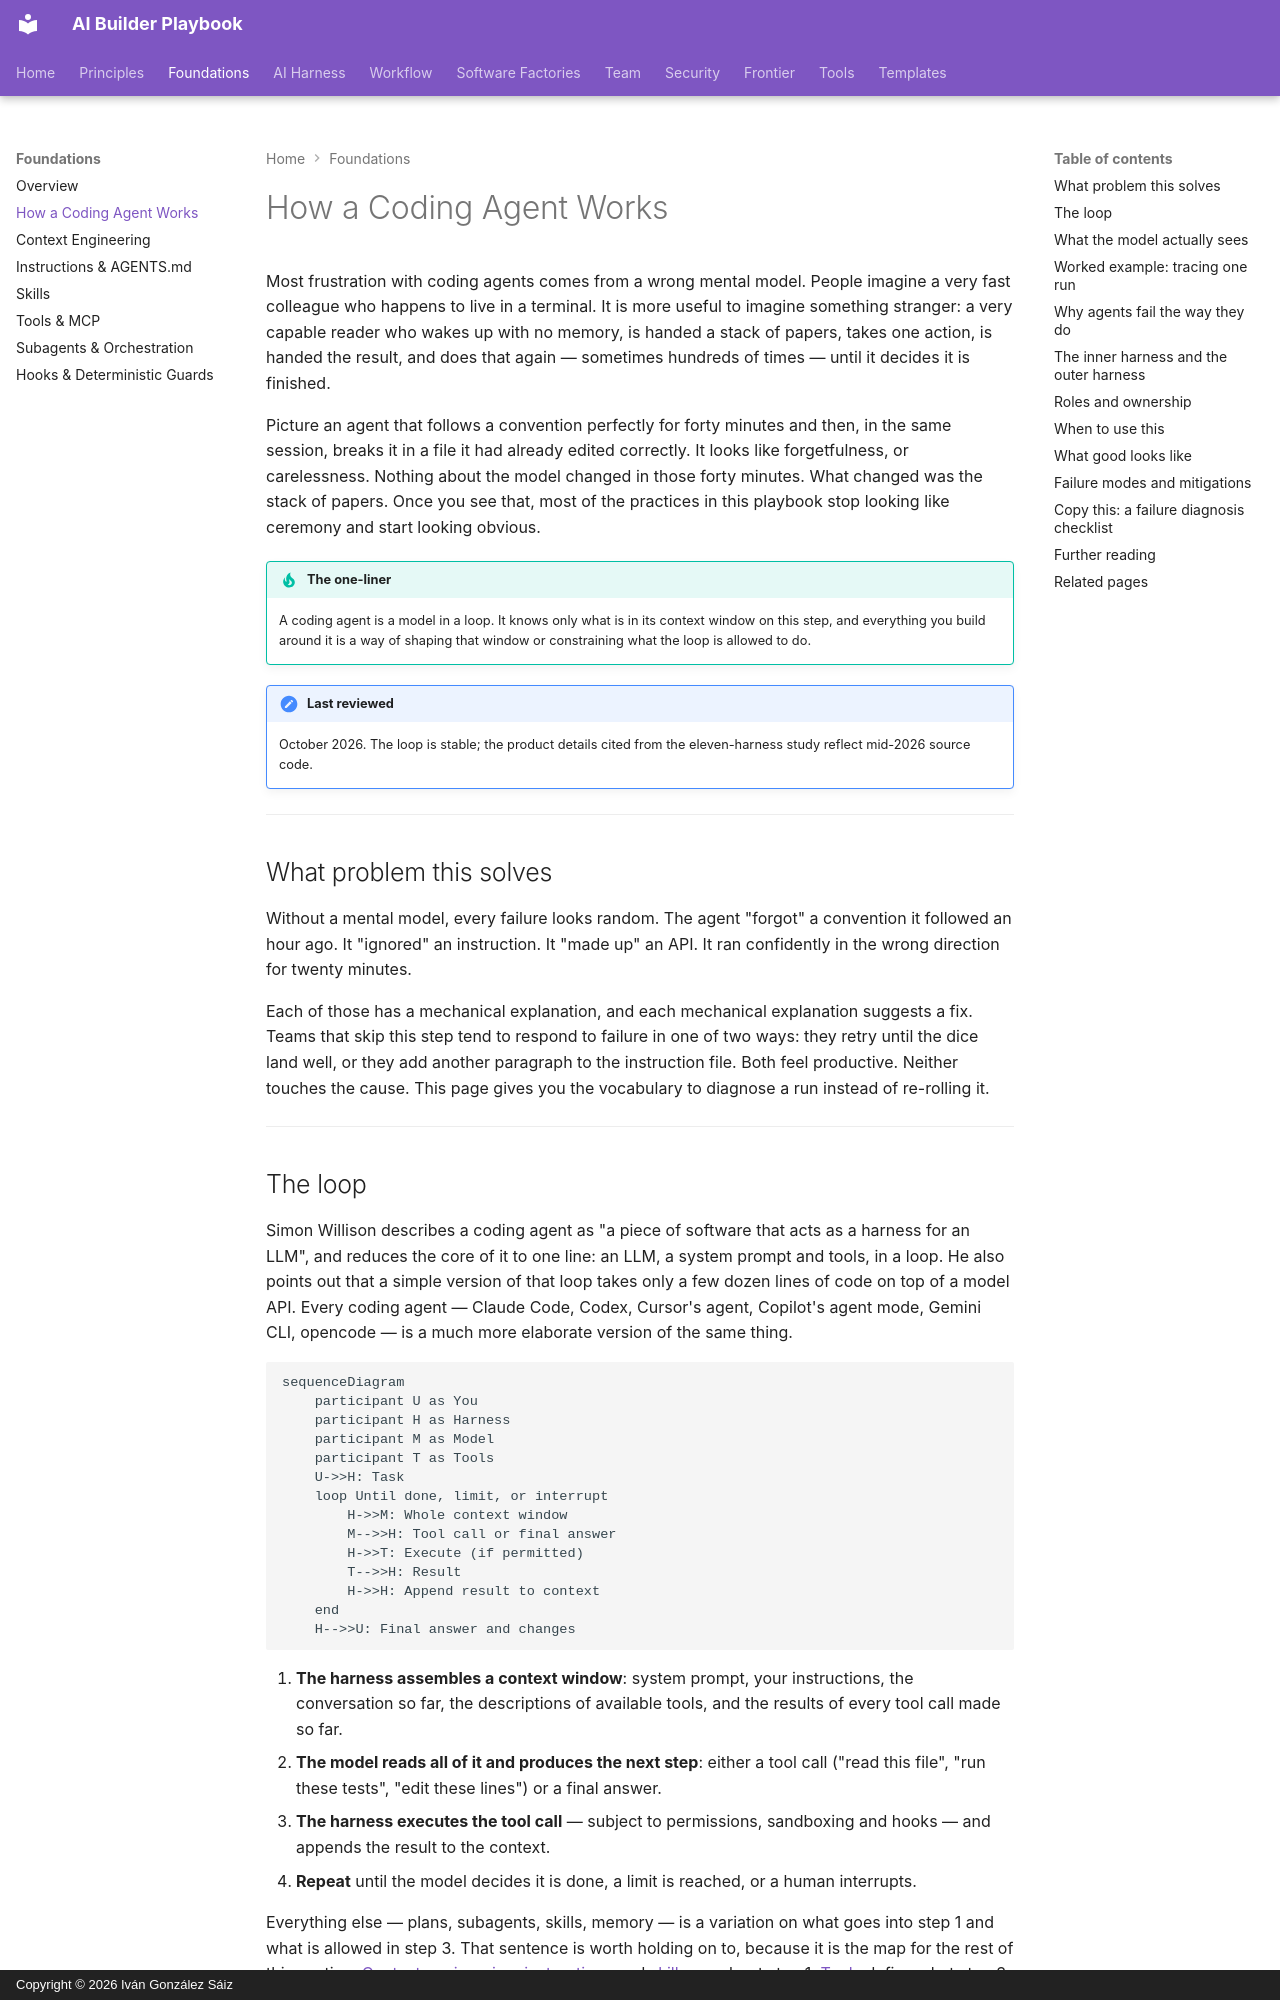

repository: dreamingechoes/ai-builder-playbook · page: foundations/how-a-coding-agent-works/index.html · generator: mkdocs · copyright: Copyright © 2026 Iván González Sáiz

---
title: How a Coding Agent Works
description: The agent loop, what the model actually sees on every step, and why coding agents fail the way they do — traced through one real-shaped run.
---

# How a Coding Agent Works

Most frustration with coding agents comes from a wrong mental model. People imagine a very fast colleague who happens to live in a terminal. It is more useful to imagine something stranger: a very capable reader who wakes up with no memory, is handed a stack of papers, takes one action, is handed the result, and does that again — sometimes hundreds of times — until it decides it is finished.

Picture an agent that follows a convention perfectly for forty minutes and then, in the same session, breaks it in a file it had already edited correctly. It looks like forgetfulness, or carelessness. Nothing about the model changed in those forty minutes. What changed was the stack of papers. Once you see that, most of the practices in this playbook stop looking like ceremony and start looking obvious.

!!! tip "The one-liner"
    A coding agent is a model in a loop. It knows only what is in its context window on this step, and everything you build around it is a way of shaping that window or constraining what the loop is allowed to do.

!!! note "Last reviewed"
    October 2026. The loop is stable; the product details cited from the eleven-harness study reflect mid-2026 source code.

---

## What problem this solves

Without a mental model, every failure looks random. The agent "forgot" a convention it followed an hour ago. It "ignored" an instruction. It "made up" an API. It ran confidently in the wrong direction for twenty minutes.

Each of those has a mechanical explanation, and each mechanical explanation suggests a fix. Teams that skip this step tend to respond to failure in one of two ways: they retry until the dice land well, or they add another paragraph to the instruction file. Both feel productive. Neither touches the cause. This page gives you the vocabulary to diagnose a run instead of re-rolling it.

---

## The loop

Simon Willison describes a coding agent as "a piece of software that acts as a harness for an LLM", and reduces the core of it to one line: an LLM, a system prompt and tools, in a loop. He also points out that a simple version of that loop takes only a few dozen lines of code on top of a model API. Every coding agent — Claude Code, Codex, Cursor's agent, Copilot's agent mode, Gemini CLI, opencode — is a much more elaborate version of the same thing.

```mermaid
sequenceDiagram
    participant U as You
    participant H as Harness
    participant M as Model
    participant T as Tools
    U->>H: Task
    loop Until done, limit, or interrupt
        H->>M: Whole context window
        M-->>H: Tool call or final answer
        H->>T: Execute (if permitted)
        T-->>H: Result
        H->>H: Append result to context
    end
    H-->>U: Final answer and changes
```

1. **The harness assembles a context window**: system prompt, your instructions, the conversation so far, the descriptions of available tools, and the results of every tool call made so far.
2. **The model reads all of it and produces the next step**: either a tool call ("read this file", "run these tests", "edit these lines") or a final answer.
3. **The harness executes the tool call** — subject to permissions, sandboxing and hooks — and appends the result to the context.
4. **Repeat** until the model decides it is done, a limit is reached, or a human interrupts.

Everything else — plans, subagents, skills, memory — is a variation on what goes into step 1 and what is allowed in step 3. That sentence is worth holding on to, because it is the map for the rest of this section. [Context engineering](context-engineering.md), [instructions](instructions-and-agents-md.md) and [skills](skills.md) are about step 1. [Tools](tools-and-mcp.md) define what step 3 can do. [Hooks](hooks-and-guards.md) sit between step 2 and step 3 and decide whether it happens at all. [Subagents](subagents-and-orchestration.md) run the whole loop again, in a separate window, and hand back only the answer.

---
